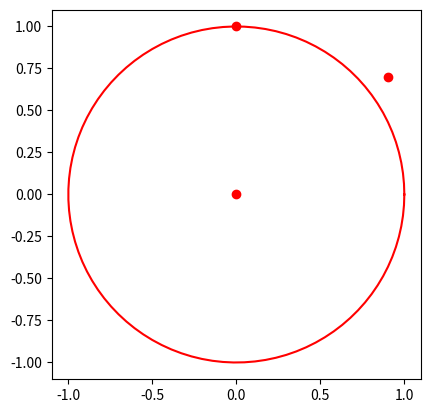

Source code (Python):
import math
import matplotlib.pyplot as plt
import numpy as np


z = complex(2, 3)
z2 = complex(2, -3)
z3 = (z + z2) / 2
z4 = (z - z2) / 2

print(z, '\n', z2, '\n', z3, '\n', z4)

fig, ax = plt.subplots()

theta = np.linspace(0, 2*np.pi, 100)

radius = 1

a = radius*np.cos(theta)
b = radius*np.sin(theta)
x = [.9, 0, 0]
y = [.7, 1, 0]

ax.plot(a, b, x, y, 'ro', linewidth=1.5, color='red')
ax.set_aspect(1)

plt.show()